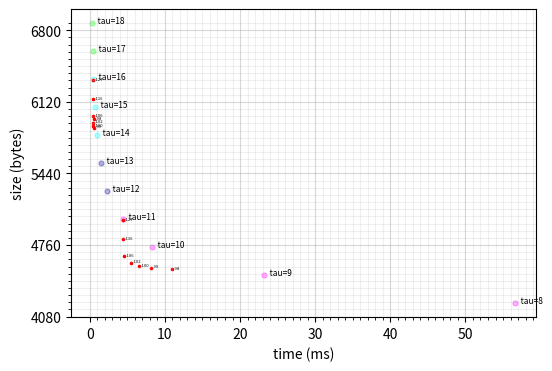
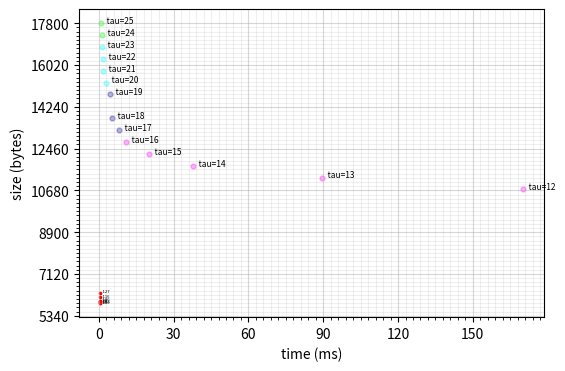
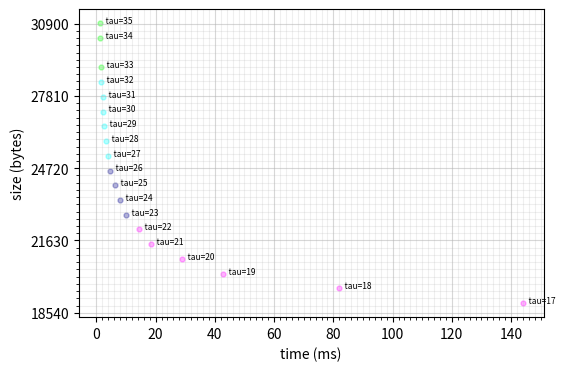

Recreate these plots in Python, in order.
import matplotlib.pyplot as plt
import numpy as np
import math

fig = plt.figure(figsize=(6,4))
point_size = 50
point_alpha = 0.3

aes_lambda_name = [1,3,5]
aes_lambda 	=	[128, 192, 256]
tau 		= 	[[8,9,10,11,12,13,14,15,16,17,18],	
				[12,13,14,15,16,17,18,19,20,21,22,23,24,25,26],	
				[17,18,19,20,21,22,23,24,25,26,27,28,29,30,31,32,33,34,35,36]]

size 		=	[[4208,4474,4740,5006,5272,5538,5804,6070,6336,6602,6868],
				[10720,11226,11732,12238,12744,13250,13756,14768,15274,15780,16286,16792,17298,17804],
				[18950,19580,20210,20840,21470,22100,22730,23360,23990,24620,25250,25880,26510,27140,27770,28400,29030,30290,30920]]

sign_time	=	[[56.58,23.18,8.29,4.44,2.29,1.49,0.97,0.74,0.44,0.43,0.32],
				[169.97,89.70,37.61,19.94,10.85,8.2,5.4,4.39,2.87,1.81,1.5,1.18,1.13,0.92],	
				[143.85,82.07,42.76,29.02,18.47,14.4,10.16,7.83,6.18,4.72,3.86,3.27,2.71,2.26,2.08,1.64,1.57,1.34,1.16]]

ver_time 	=	[[63.35,24.94,8.26,4.42,2.25,1.51,0.97,0.73,0.44,0.43,0.3],
				[167.93,80.7,39.64,20.88,10.85,8.2,5.44,4.28,2.87,2.46,1.8,1.17,1.1,0.91],
				[146.5,76.26,47.58,31.91,20.39,15.21,10.31,7.7,6.22,4.55,3.87,3.25,2.72,2.29,2.08,1.59,1.464,1.340,1.13]]

thres = [98,99,100,102,106,116,127]

th_size = [[4530, 4546, 4562, 4594, 4658, 4818, 4994], [5960, 5876, 5892, 5924, 5988, 6148, 6324, 6336]]

th_sign_time = [[10.952, 8.136, 6.561, 5.552, 4.602, 4.391, 4.395, 4.435], [0.544, 0.507, 0.478, 0.488, 0.444, 0.469, 0.437, 0.457]]

for name, lamb, ta, si, sti, vti in zip(aes_lambda_name, aes_lambda, tau, size, sign_time, ver_time):

	ax = fig.add_subplot(1, 1, 1)
	x_floor = math.floor((max(sti)+max(vti) + 1)/100)
	y_floor = math.floor((max(si) + 1)/100)
	major_ticks_x = np.arange(0, max(sti)+max(vti) + 1, x_floor*10)
	minor_ticks_x = np.arange(0, max(sti)+max(vti) + 1, x_floor)
	major_ticks_y = np.arange(0, max(si) + 1, y_floor*10)
	minor_ticks_y = np.arange(0, max(si) + 1, y_floor)
	
	ax.set_xticks(major_ticks_x)
	ax.set_xticks(minor_ticks_x, minor=True)
	ax.set_yticks(major_ticks_y)
	ax.set_yticks(minor_ticks_y, minor=True)

	# And a corresponding grid
	ax.grid(which='both')
	# Or if you want different settings for the grids:
	ax.grid(which='minor', alpha=0.2)
	ax.grid(which='major', alpha=0.5)

	idx = 0
	for t, s, st, vt in zip(ta, si, sti, vti):
		size_score = (max(si) - s)/max(si)*100
		time_score = (max(sti) + max(vti) - st - vt)/(max(sti) + max(vti))*100
		c = ''
		if idx <= len(si)*0.3:
			c = 'magenta'
		elif idx <= len(si)*0.5 and idx > len(si)*0.3:
			c = 'darkblue'
		elif idx <= len(si)*0.8 and idx > len(si)*0.5:
			c = 'cyan'
		else:
			c = 'lime'
		# plt.scatter(st+vt, s, color=c, marker= '.', s=point_size, alpha=point_alpha)
		# plt.annotate("   tau="+str(t), (st+vt, s), fontsize=6)
		plt.scatter(st, s, color=c, marker= '.', s=point_size, alpha=point_alpha)
		plt.annotate("   tau="+str(t), (st, s), fontsize=6)

		if t == 11:
			for th_s, th_st, th in zip(th_size[0], th_sign_time[0], thres):
				plt.scatter(th_st, th_s, color='red', marker= '.', s=10, alpha=1)
				plt.annotate("   "+str(th), (th_st, th_s), fontsize=3)

		if t == 16:
			for th_s, th_st, th in zip(th_size[1], th_sign_time[1], thres):
				plt.scatter(th_st, th_s, color='red', marker= '.', s=10, alpha=1)
				plt.annotate("   "+str(th), (th_st, th_s), fontsize=3)
		
		idx += 1

	# x-axis label
	plt.xlabel('time (ms)')
	# frequency label
	plt.ylabel('size (bytes)')
	# plot title
	# plt.title('Tau-Size-Time Trade-off (FAEST)')
	#plt.grid()
	# showing legend
	#plt.legend()
	plt.savefig("tau_size_time_AES_" + str(lamb) + ".svg", format="svg")
	plt.clf()

	#break
